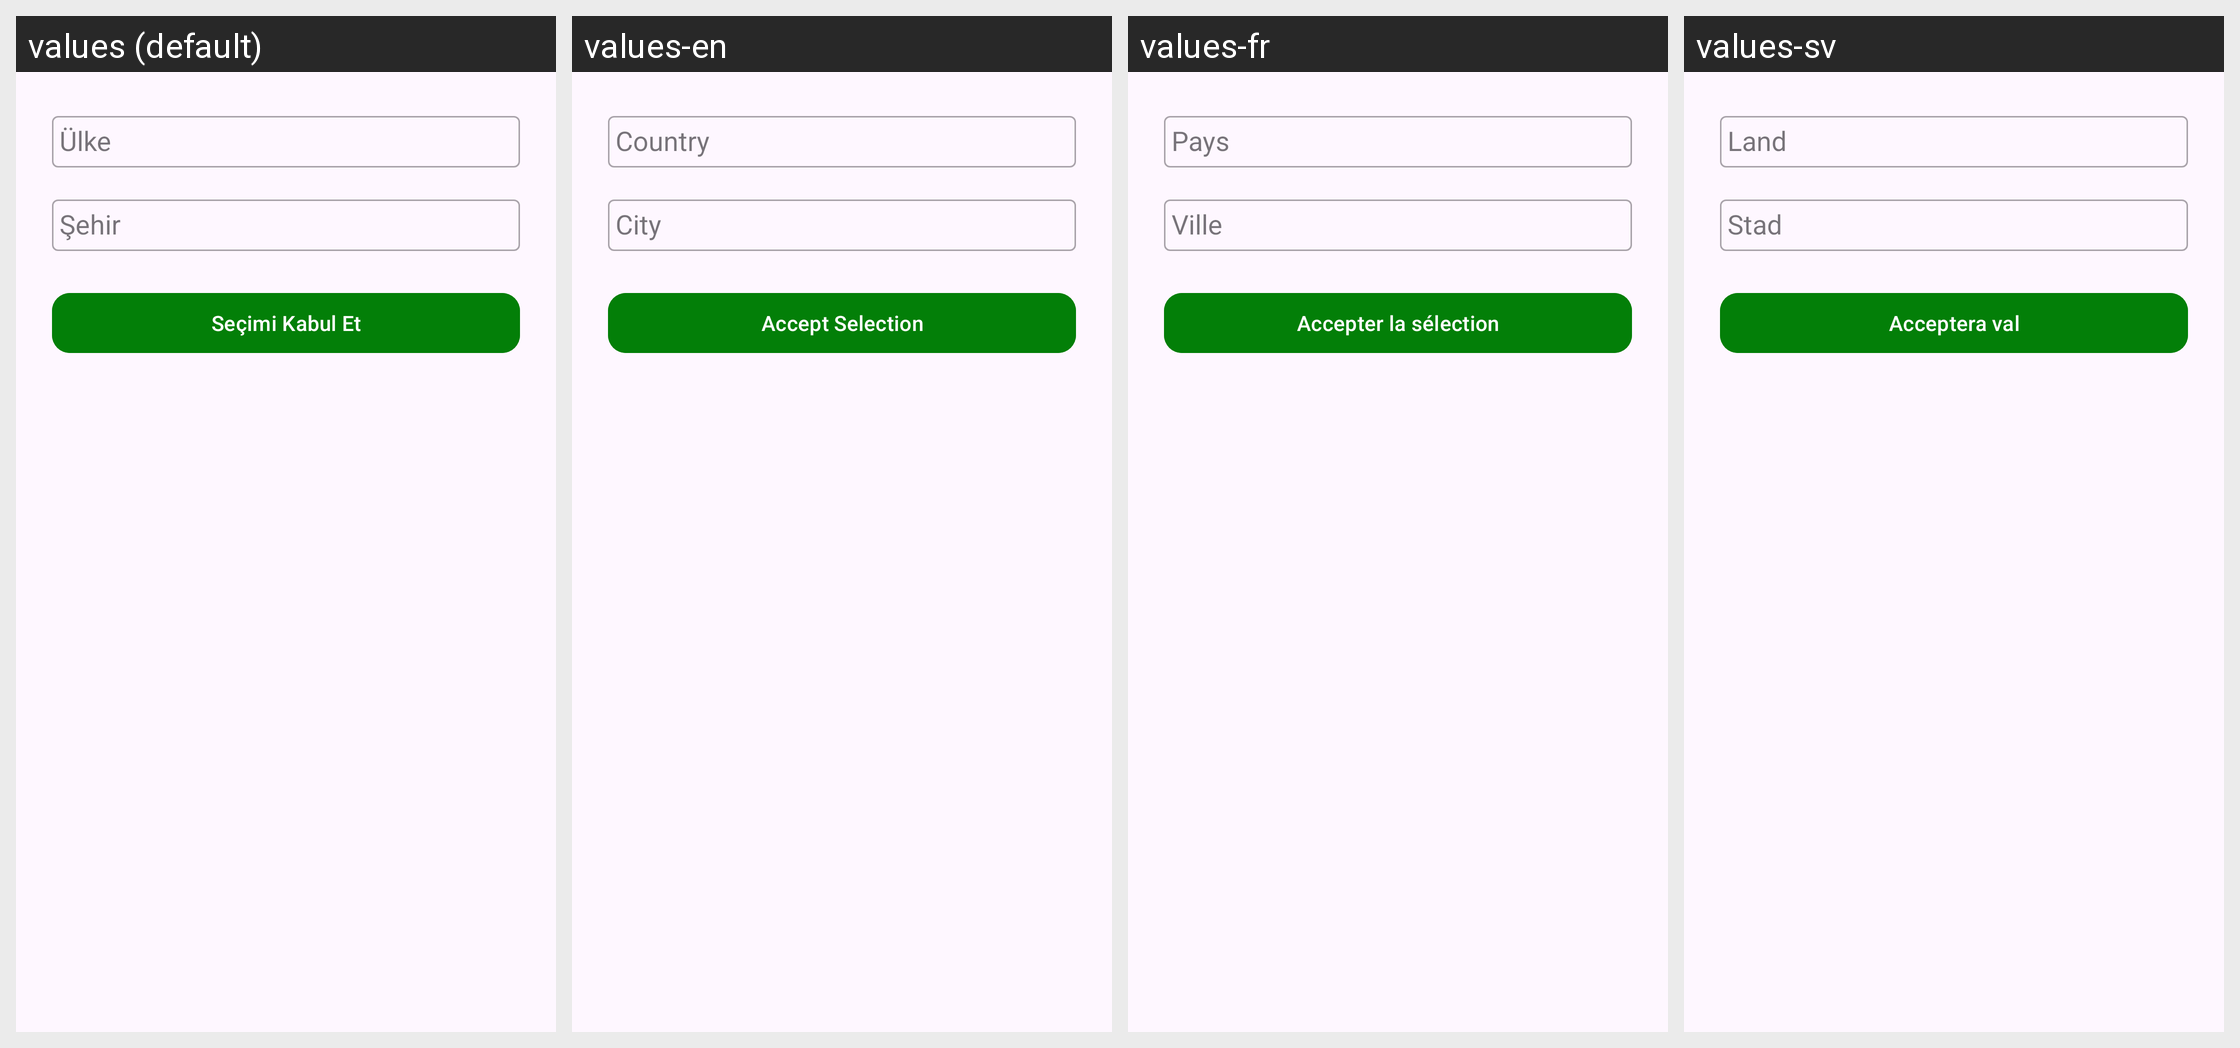

Locale-by-locale string values for the Android screen shown in this grid:
Android screen res/layout/fragment_location_selection.xml rendered under 4 locales, left to right: values (default), values-en, values-fr, values-sv. Device: Nexus 5 (rendered at 1080×1920; each locale shown at half size, 540×960, under a caption strip naming it); theme Theme.TravellerFelix.
Other locales in the repository, not shown: values-it.
Strings drawn on this screen, with the default value and each locale's value (text and hints the layout hard-codes, and strings that could not be matched under every locale, appear in the picture but are not listed):

ulke
  values: Ülke
  values-en: Country
  values-fr: Pays
  values-sv: Land

sehir
  values: Şehir
  values-en: City
  values-fr: Ville
  values-sv: Stad

secimi_kabul_et
  values: Seçimi Kabul Et
  values-en: Accept Selection
  values-fr: Accepter la sélection
  values-sv: Acceptera val
